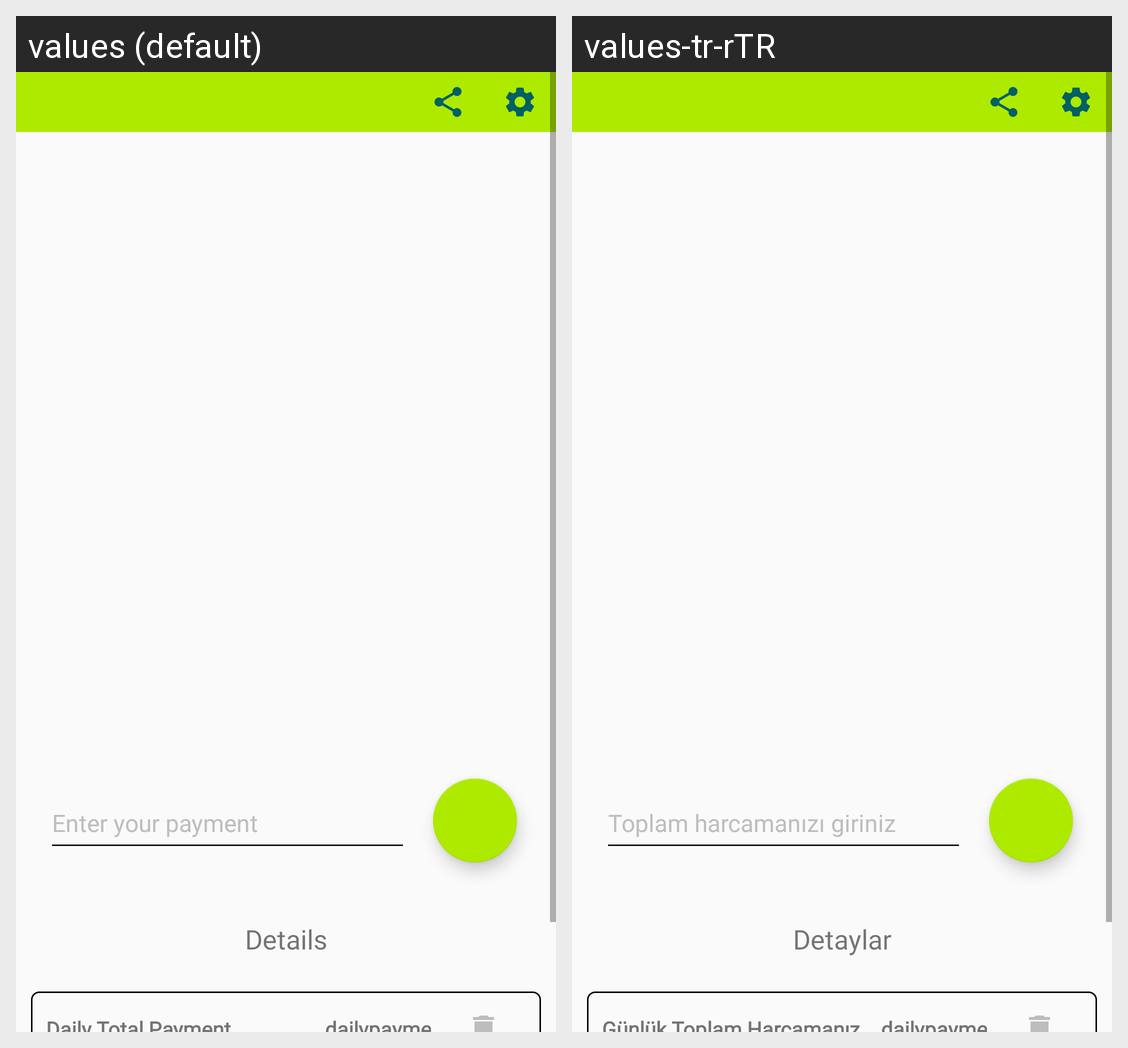

The Android screen above is rendered under two locales of the same app. Produce the string resources it draws, with the default and per-locale values.
Android screen res/layout/fragment_today_page.xml rendered under 2 locales, left to right: values (default), values-tr-rTR. Device: Nexus 5 (rendered at 1080×1920; each locale shown at half size, 540×960, under a caption strip naming it); theme AppThemeLight.
Strings drawn on this screen, with the default value and each locale's value (text and hints the layout hard-codes, and strings that could not be matched under every locale, appear in the picture but are not listed):

payment_edit_text
  values: Enter your payment
  values-tr-rTR: Toplam harcamanızı giriniz

detail_text
  values: Details
  values-tr-rTR: Detaylar
